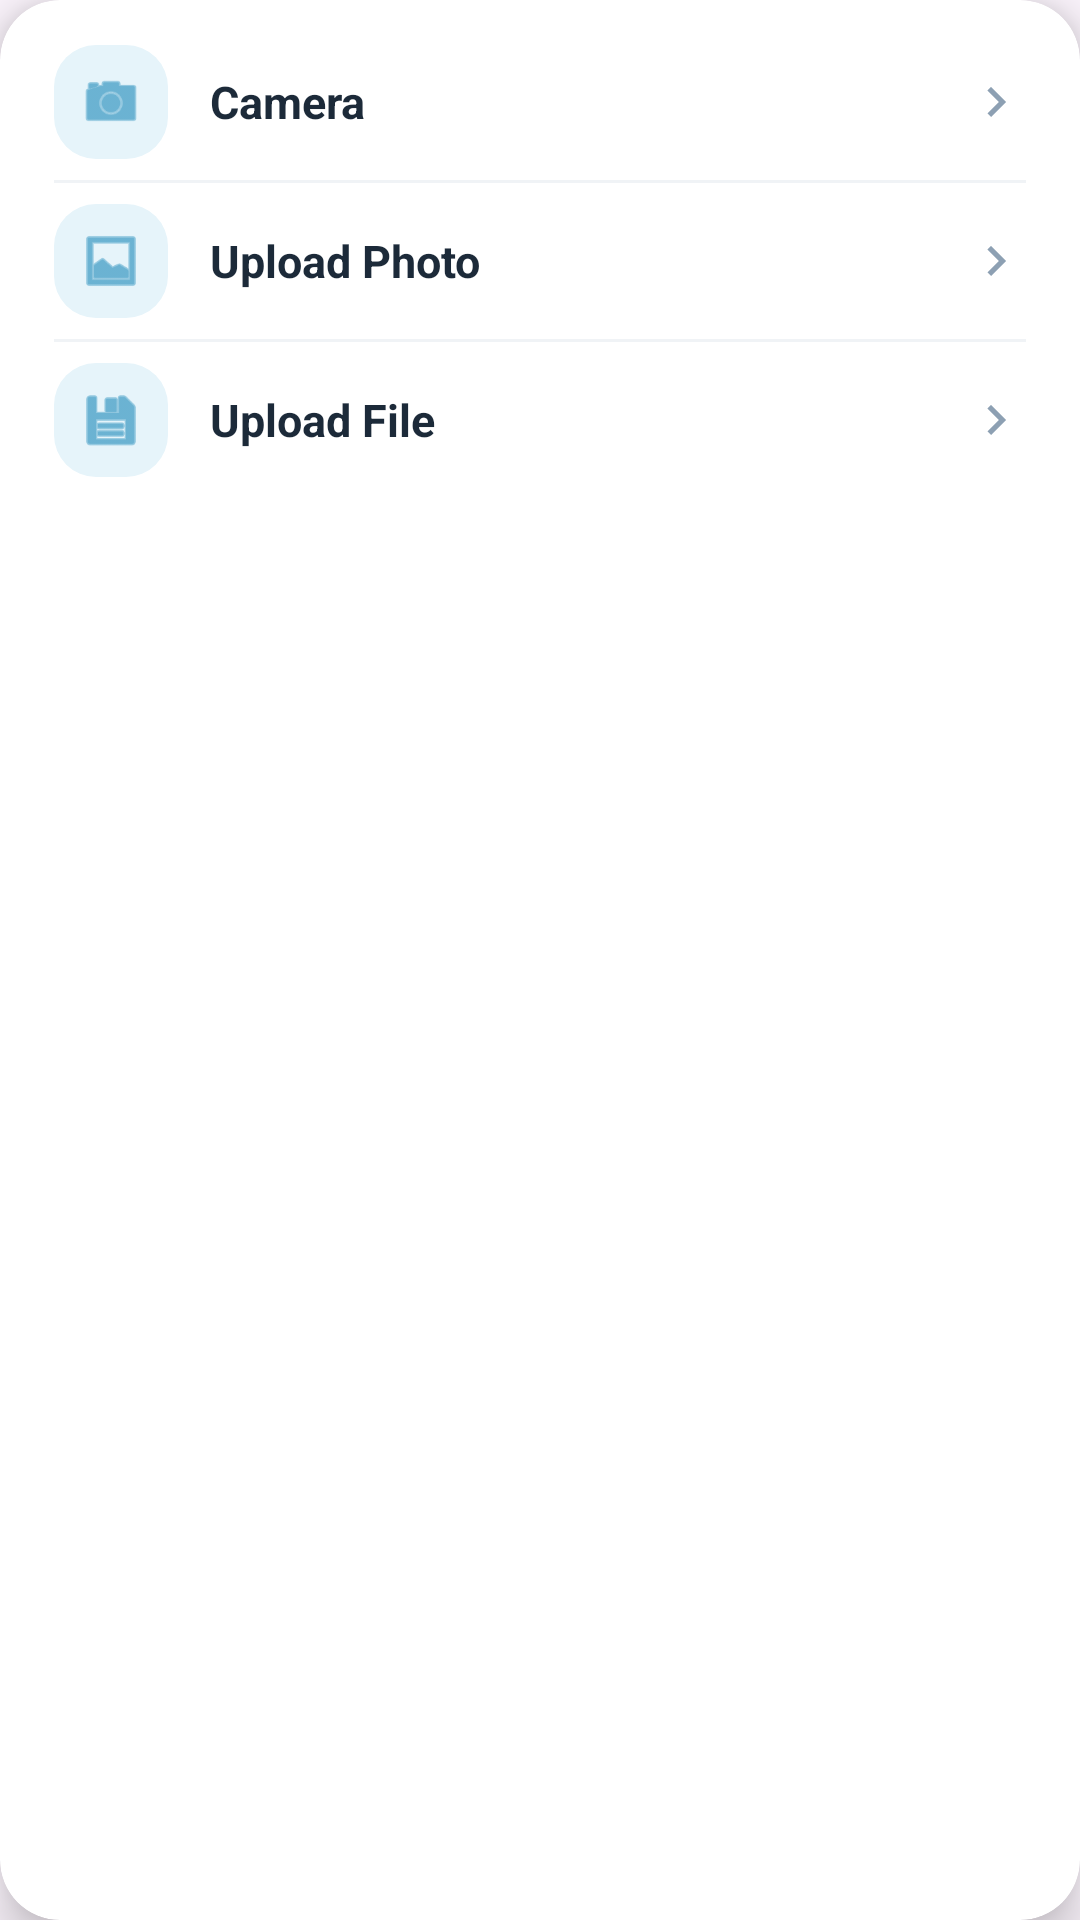

The Android layout XML behind this screen, and the referenced resources:
<!-- AndroidManifest.xml: application theme Theme.AiGuidance_bot -->
<!-- res/layout/popup_plus_options.xml -->
<?xml version="1.0" encoding="utf-8"?>
<com.google.android.material.card.MaterialCardView
    xmlns:android="http://schemas.android.com/apk/res/android"
    xmlns:app="http://schemas.android.com/apk/res-auto"
    android:id="@+id/cardAttachmentMenu"
    android:layout_width="220dp"
    android:layout_height="wrap_content"
    app:cardCornerRadius="20dp"
    app:cardElevation="10dp"
    app:strokeWidth="0dp"
    app:cardBackgroundColor="@color/card_surface">

    <LinearLayout
        android:layout_width="match_parent"
        android:layout_height="wrap_content"
        android:orientation="vertical"
        android:padding="8dp">

        
        <LinearLayout
            android:id="@+id/btnCamera"
            android:layout_width="match_parent"
            android:layout_height="52dp"
            android:orientation="horizontal"
            android:gravity="center_vertical"
            android:background="?attr/selectableItemBackground"
            android:paddingHorizontal="10dp">

            <ImageView
                android:layout_width="38dp"
                android:layout_height="38dp"
                android:padding="8dp"
                android:background="@drawable/bg_icon_badge"
                android:src="@android:drawable/ic_menu_camera"
                app:tint="@color/primary_sky_blue"
                android:contentDescription="Camera" />

            <TextView
                android:layout_width="0dp"
                android:layout_height="wrap_content"
                android:layout_weight="1"
                android:layout_marginStart="14dp"
                android:text="Camera"
                android:textSize="15sp"
                android:textStyle="bold"
                android:textColor="@color/text_primary" />

            <ImageView
                android:layout_width="20dp"
                android:layout_height="20dp"
                android:src="@drawable/ic_chevron_right" />
        </LinearLayout>

        <View
            android:layout_width="match_parent"
            android:layout_height="1dp"
            android:background="@color/divider_color"
            android:layout_marginHorizontal="10dp" />

        
        <LinearLayout
            android:id="@+id/btnUploadPhoto"
            android:layout_width="match_parent"
            android:layout_height="52dp"
            android:orientation="horizontal"
            android:gravity="center_vertical"
            android:background="?attr/selectableItemBackground"
            android:paddingHorizontal="10dp">

            <ImageView
                android:layout_width="38dp"
                android:layout_height="38dp"
                android:padding="8dp"
                android:background="@drawable/bg_icon_badge"
                android:src="@android:drawable/ic_menu_gallery"
                app:tint="@color/primary_sky_blue"
                android:contentDescription="Upload Photo" />

            <TextView
                android:layout_width="0dp"
                android:layout_height="wrap_content"
                android:layout_weight="1"
                android:layout_marginStart="14dp"
                android:text="Upload Photo"
                android:textSize="15sp"
                android:textStyle="bold"
                android:textColor="@color/text_primary" />

            <ImageView
                android:layout_width="20dp"
                android:layout_height="20dp"
                android:src="@drawable/ic_chevron_right" />
        </LinearLayout>

        <View
            android:layout_width="match_parent"
            android:layout_height="1dp"
            android:background="@color/divider_color"
            android:layout_marginHorizontal="10dp" />

        
        <LinearLayout
            android:id="@+id/btnUploadFile"
            android:layout_width="match_parent"
            android:layout_height="52dp"
            android:orientation="horizontal"
            android:gravity="center_vertical"
            android:background="?attr/selectableItemBackground"
            android:paddingHorizontal="10dp">

            <ImageView
                android:layout_width="38dp"
                android:layout_height="38dp"
                android:padding="8dp"
                android:background="@drawable/bg_icon_badge"
                android:src="@android:drawable/ic_menu_save"
                app:tint="@color/primary_sky_blue"
                android:contentDescription="Upload File" />

            <TextView
                android:layout_width="0dp"
                android:layout_height="wrap_content"
                android:layout_weight="1"
                android:layout_marginStart="14dp"
                android:text="Upload File"
                android:textSize="15sp"
                android:textStyle="bold"
                android:textColor="@color/text_primary" />

            <ImageView
                android:layout_width="20dp"
                android:layout_height="20dp"
                android:src="@drawable/ic_chevron_right" />
        </LinearLayout>

    </LinearLayout>
</com.google.android.material.card.MaterialCardView>
<!-- resources referenced by this layout -->
<resources>
  <color name="card_surface">#FFFFFF</color>
  <color name="divider_color">#F0F3F6</color>
  <color name="primary_sky_blue">#1987B8</color>
  <color name="text_primary">#1C2A39</color>
  <!-- drawable bg_icon_badge (drawable) -->
  <?xml version="1.0" encoding="utf-8"?>
  <shape xmlns:android="http://schemas.android.com/apk/res/android">
      <solid android:color="@color/sky_blue_tint" />
      <corners android:radius="14dp" />
  </shape>
  <!-- drawable ic_chevron_right (drawable) -->
  <vector xmlns:android="http://schemas.android.com/apk/res/android"
      android:width="20dp"
      android:height="20dp"
      android:viewportWidth="24"
      android:viewportHeight="24">
      <path
          android:fillColor="#8DA0B3"
          android:pathData="M8.59,16.59L13.17,12 8.59,7.41 10,6l6,6 -6,6 -1.41,-1.41z"/>
  </vector>
  <style name="Theme.AiGuidance_bot" parent="Base.Theme.AiGuidance_bot" />
  <color name="sky_blue_tint">#E6F4FA</color>
  <style name="Base.Theme.AiGuidance_bot" parent="Theme.Material3.DayNight.NoActionBar">
          
          
      </style>
</resources>
